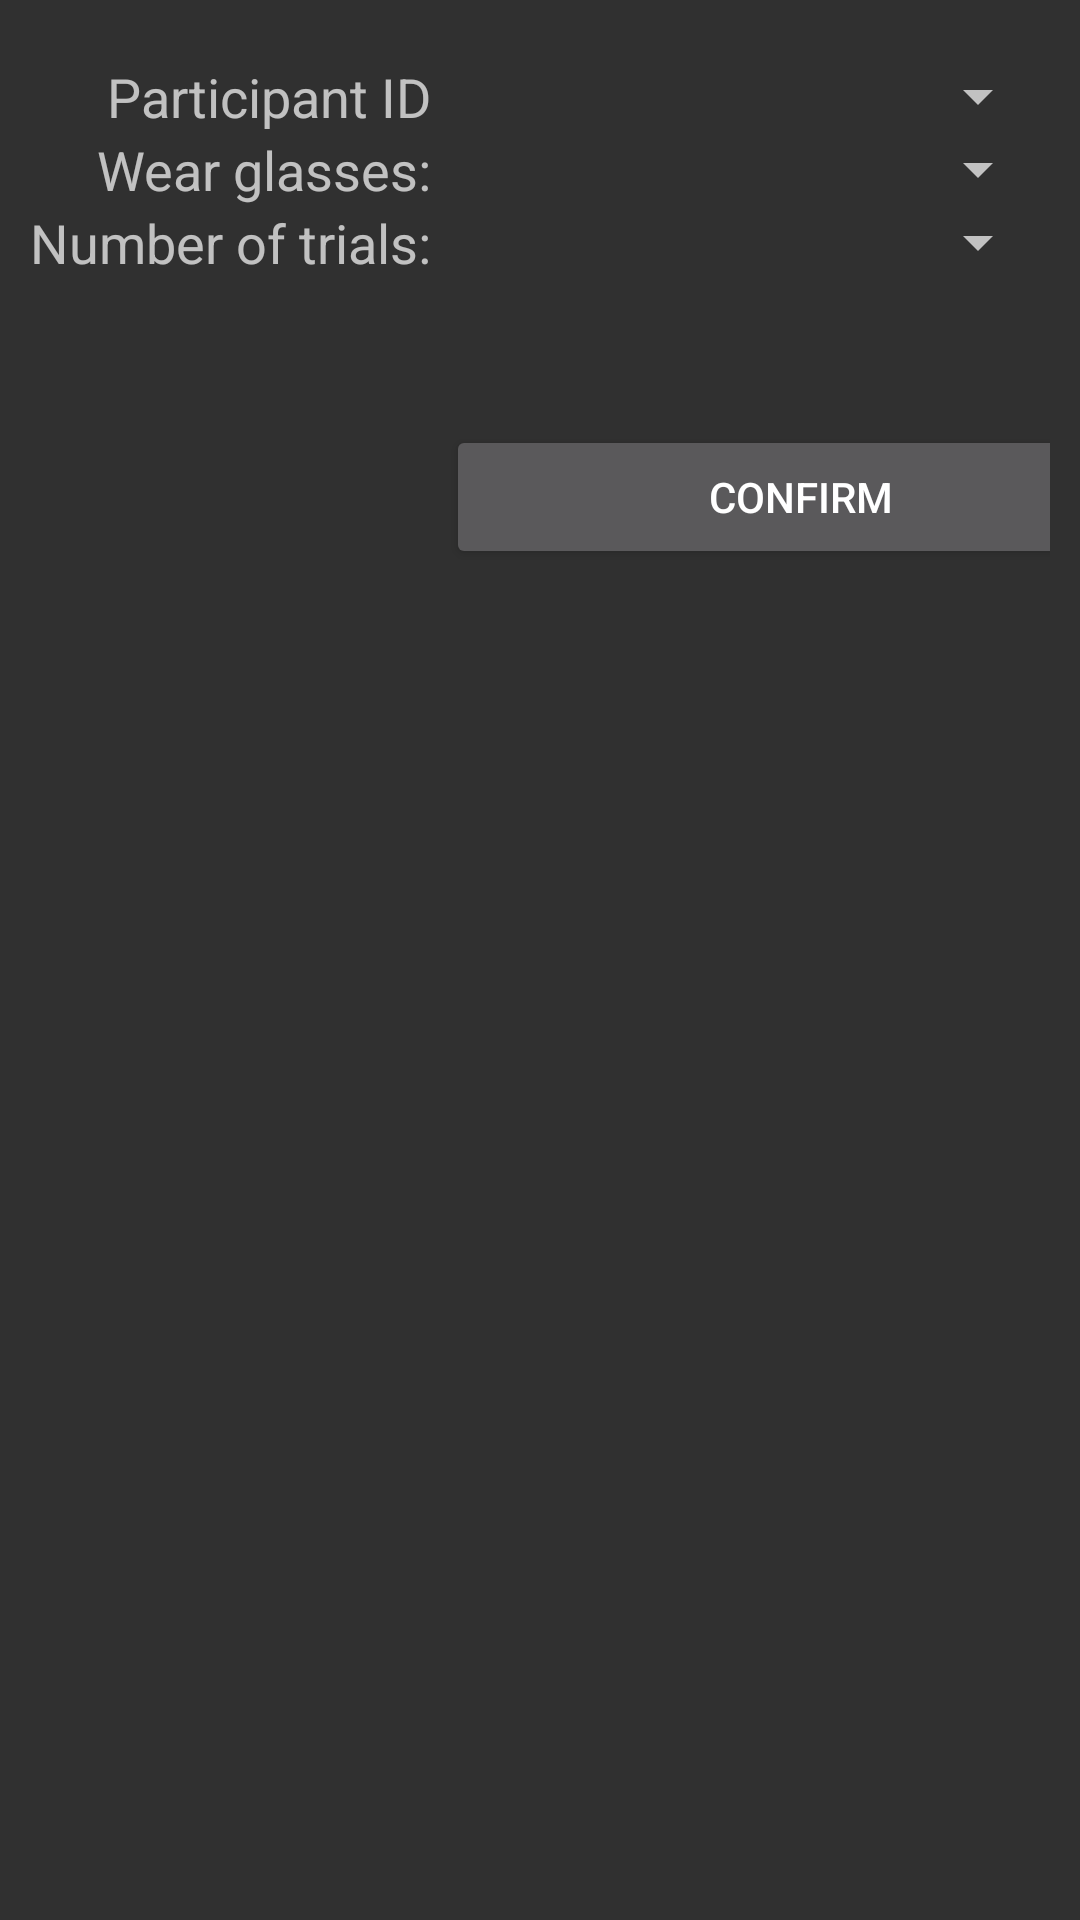

Layout XML and referenced resources for this Android screen:
<!-- AndroidManifest.xml: application theme Theme.AppCompat -->
<!-- res/layout/evaluationsetup.xml -->
<?xml version="1.0" encoding="utf-8"?>
<ScrollView xmlns:android="http://schemas.android.com/apk/res/android"
    android:layout_width="fill_parent"
    android:layout_height="fill_parent"
    android:gravity="center_horizontal"
    android:orientation="horizontal">

    <TableLayout
        android:layout_width="match_parent"
        android:layout_height="match_parent"
        android:paddingBottom="20dp"
        android:paddingLeft="10dp"
        android:paddingRight="10dp"
        android:paddingTop="20dp">

        <TableRow>

            <TextView
                android:gravity="right"
                android:paddingRight="5dp"
                android:text="Participant ID"
                android:textAppearance="?android:attr/textAppearanceMedium" />

            <Spinner
                android:id="@+id/paramPart"
                android:layout_weight="1"
                android:gravity="left"
                android:singleLine="true" />
        </TableRow>

        <TableRow>

            <TextView
                android:gravity="right"
                android:paddingRight="5dp"
                android:text="Wear glasses:"
                android:textAppearance="?android:attr/textAppearanceMedium" />

            <Spinner
                android:id="@+id/paramGlasses"
                android:layout_weight="1"
                android:gravity="left"
                android:textAppearance="?android:attr/textAppearanceMedium" />
        </TableRow>

        <TableRow>

            <TextView
                android:gravity="right"
                android:paddingRight="5dp"
                android:text="Number of trials:"
                android:textAppearance="?android:attr/textAppearanceMedium" />

            <Spinner
                android:id="@+id/paramTrials"
                android:layout_weight="1"
                android:gravity="left"
                android:textAppearance="?android:attr/textAppearanceMedium" />
        </TableRow>

        <TableRow>
            <TextView
                android:gravity="right"
                android:paddingRight="5dp"
                android:text=" "
                android:textAppearance="?android:attr/textAppearanceMedium" />

            <TextView
                android:gravity="right"
                android:paddingRight="5dp"
                android:text=" "
                android:textAppearance="?android:attr/textAppearanceMedium" />
        </TableRow>

        <TableRow>
            <TextView
                android:gravity="right"
                android:paddingRight="5dp"
                android:text=" "
                android:textAppearance="?android:attr/textAppearanceMedium" />

            <TextView
                android:gravity="right"
                android:paddingRight="5dp"
                android:text=" "
                android:textAppearance="?android:attr/textAppearanceMedium" />
        </TableRow>

        <TableRow>
            <TextView
                android:gravity="right"
                android:paddingRight="5dp"
                android:text=""
                android:textAppearance="?android:attr/textAppearanceMedium" />

            <Button
                android:id="@+id/bt_confirm"
                android:layout_width="237dp"
                android:layout_height="wrap_content"
                android:text="Confirm" />
        </TableRow>
    </TableLayout>
</ScrollView>
<!-- resources referenced by this layout -->
<resources>

</resources>
